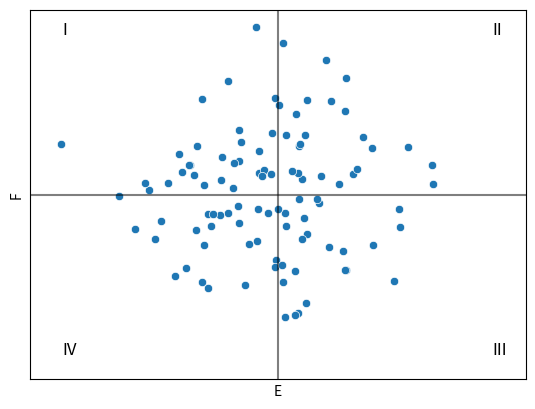

Source code (Python): (Note: this script raises an exception after producing the figure.)
import matplotlib.pyplot as plt
import numpy as np
import seaborn as sns

# Generate random data with correlation
np.random.seed(42)

n_points = 100
correlation = 0

mean = [0, 0]
cov = [[1, correlation], [correlation, 1]]
data = np.random.multivariate_normal(mean, cov, n_points)

# Plot
sns.scatterplot(x=data[:, 0], y=data[:, 1])

# Add quadrant lines
plt.axhline(y=0, color="black", linestyle="-", alpha=0.5)
plt.axvline(x=0, color="black", linestyle="-", alpha=0.5)

# Add quadrant labels
dist = 2.6
plt.text(-dist, dist, "I", fontsize=12)
plt.text(dist, dist, "II", fontsize=12)
plt.text(dist, -dist, "III", fontsize=12)
plt.text(-dist, -dist, "IV", fontsize=12)

plt.xlabel("E")
plt.ylabel("F")

plt.xlim(-3, 3)
plt.ylim(-3, 3)

plt.xticks(ticks=[], labels=[])
plt.yticks(ticks=[], labels=[])

plt.savefig("plots/CH7_7.1.3_scatter.png")
plt.show()
